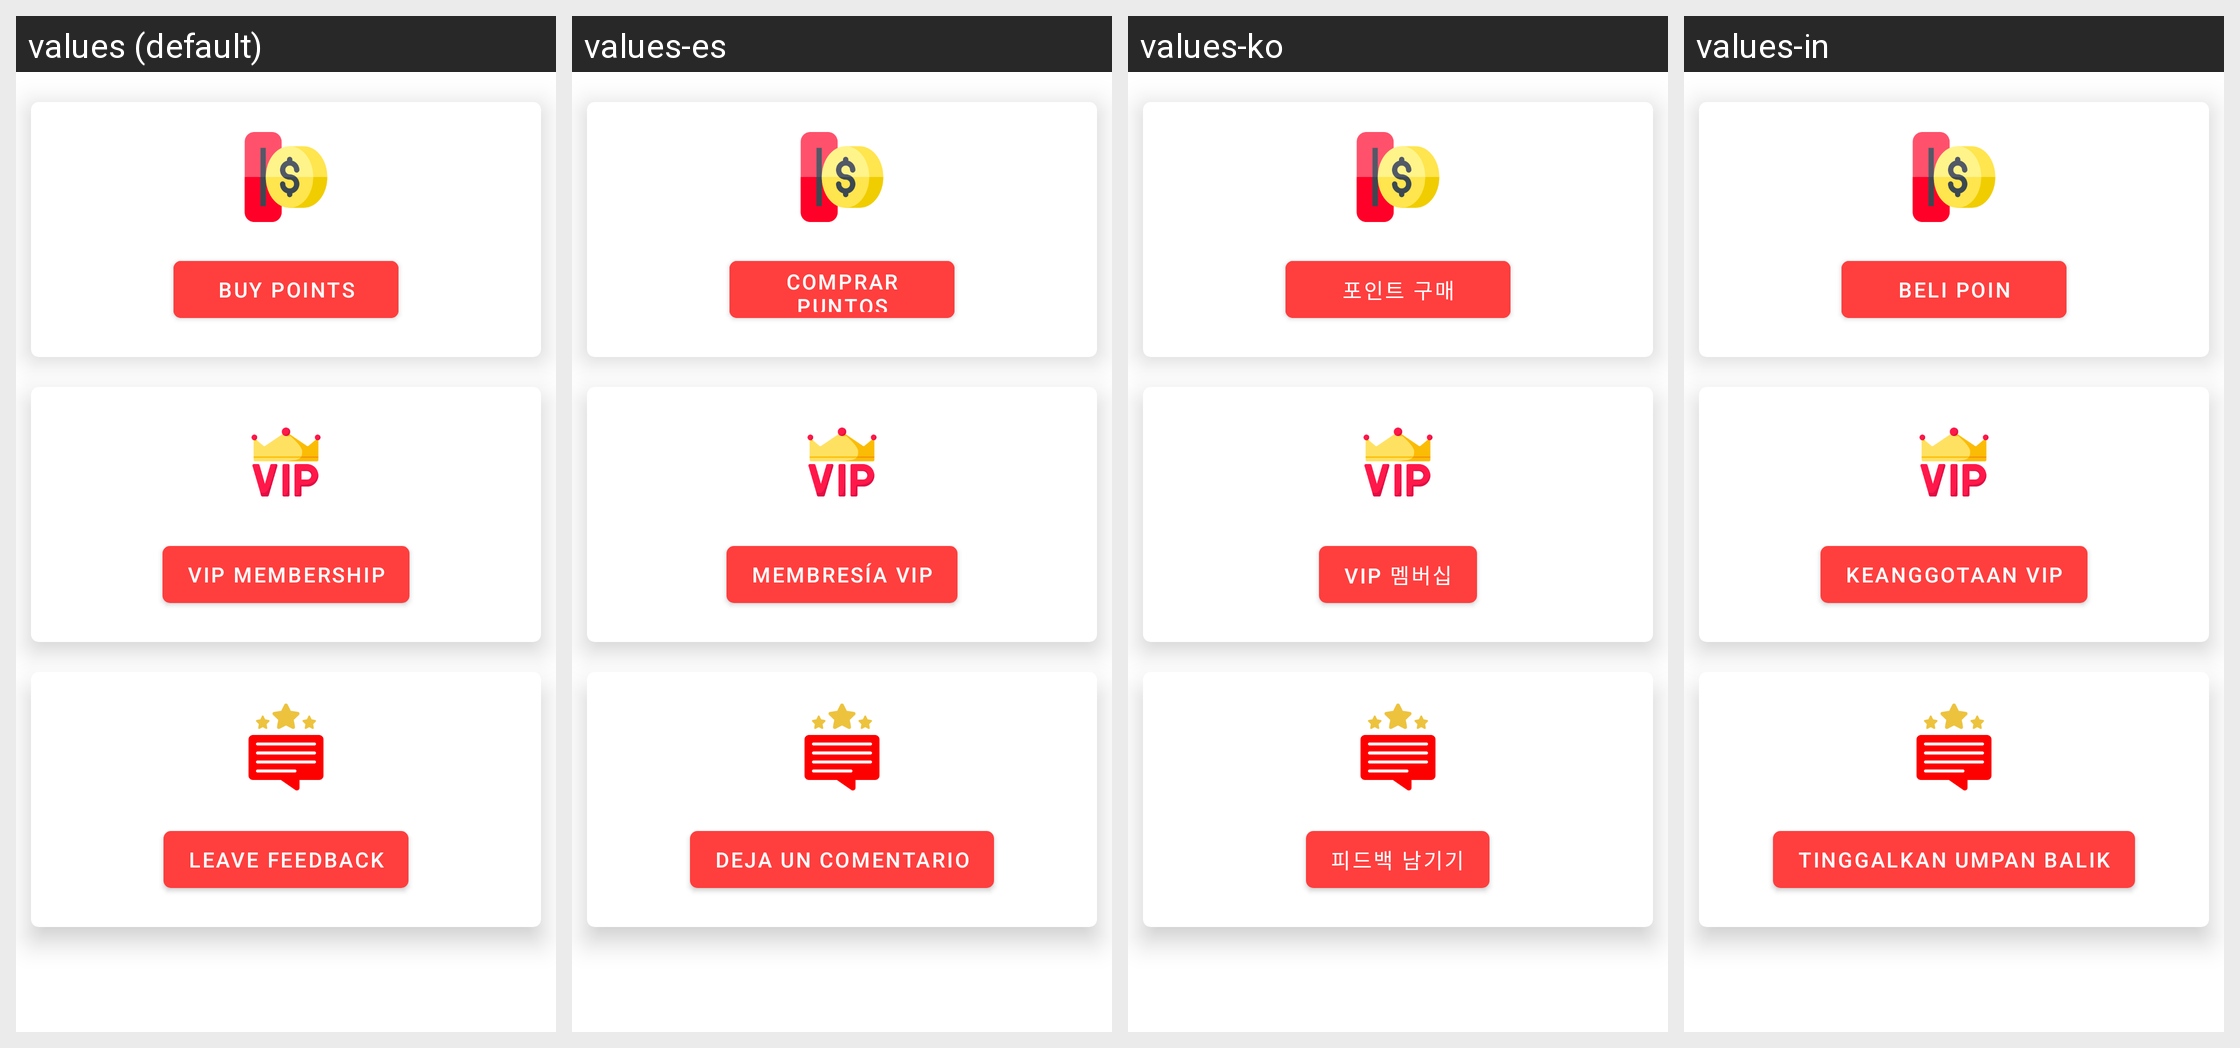

For this localized Android screen grid, give each drawn string resource with its value in every locale shown.
Android screen res/layout/fragment_points.xml rendered under 4 locales, left to right: values (default), values-es, values-ko, values-in. Device: Nexus 5 (rendered at 1080×1920; each locale shown at half size, 540×960, under a caption strip naming it); theme Theme.UChannelBooster.
Other locales in the repository, not shown: values-ar, values-en, values-fr, values-hi, values-ja, values-ur, values-vi.
Strings drawn on this screen, with the default value and each locale's value (text and hints the layout hard-codes, and strings that could not be matched under every locale, appear in the picture but are not listed):

buy_points
  values: buy points
  values-es: comprar puntos
  values-ko: 포인트 구매
  values-in: beli poin

vip_membership
  values: vip membership
  values-es: membresía vip
  values-ko: VIP 멤버십
  values-in: keanggotaan vip

leave_feedback
  values: leave feedback
  values-es: deja un comentario
  values-ko: 피드백 남기기
  values-in: tinggalkan umpan balik
